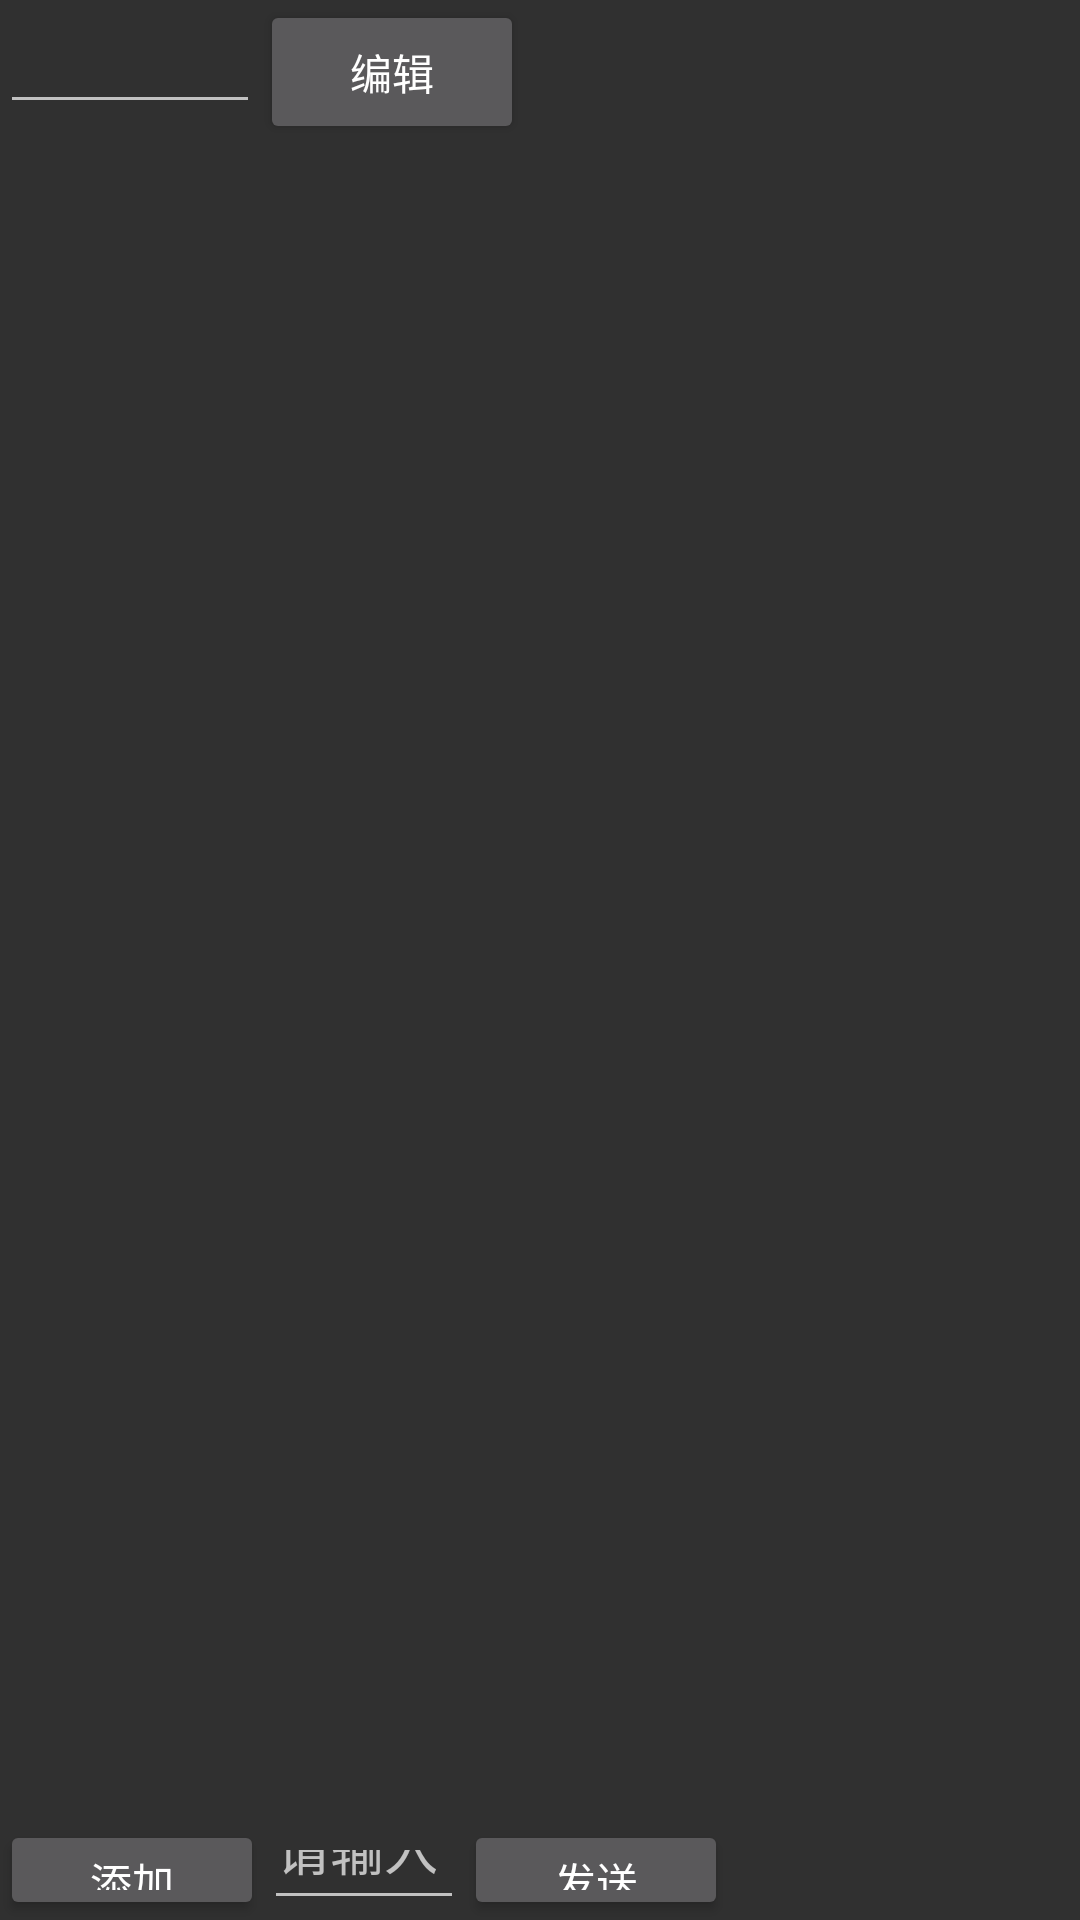

This screen was rendered from an Android layout file. Write that file and the resources it references.
<!-- AndroidManifest.xml: application theme noTitleBar -->
<!-- res/layout/activity_test.xml -->
<?xml version="1.0" encoding="utf-8"?>
<RelativeLayout xmlns:android="http://schemas.android.com/apk/res/android"

    android:layout_width="fill_parent"
    android:layout_height="fill_parent">


    <RelativeLayout
        android:layout_width="fill_parent"
        android:layout_height="wrap_content"
        android:layout_alignParentBottom="true">


        <Button
            android:id="@+id/edit_button2"
            android:layout_width="wrap_content"
            android:layout_height="100px"
            android:gravity="center"
            android:text="添加" />

        <EditText
            android:id="@+id/edit_text1"
            android:layout_width="200px"
            android:layout_height="100px"
            android:layout_toRightOf="@id/edit_button2"
            android:gravity="top"
            android:hint="请输入信息内容"

            />

        <Button
            android:id="@+id/edit_button"
            android:layout_width="wrap_content"
            android:layout_height="100px"
            android:layout_toRightOf="@id/edit_text1"
            android:gravity="center"
            android:text="发送" />

    </RelativeLayout>


    <EditText
        android:id="@+id/edit_text"
        android:layout_width="260px"
        android:layout_height="wrap_content" />

    <Button
        android:id="@+id/edit_button1"
        android:layout_width="wrap_content"
        android:layout_height="wrap_content"
        android:layout_toRightOf="@id/edit_text"
        android:text="编辑" />

</RelativeLayout>
<!-- resources referenced by this layout -->
<resources>
  <style name="noTitleBar" parent="@style/Theme.AppCompat">
          <item name="android:windowNoTitle">true</item>
      </style>
</resources>
